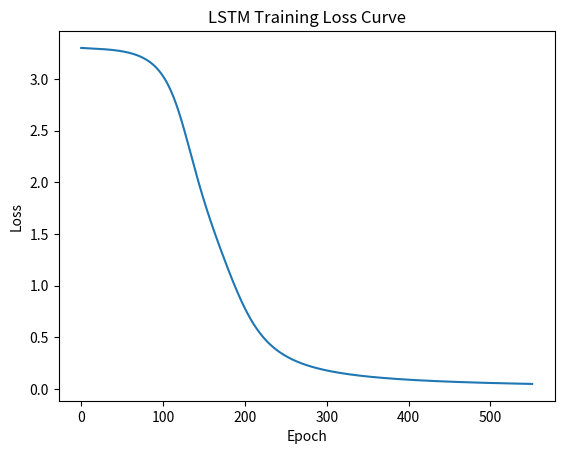

Source code (Python):
import numpy as np
import matplotlib.pyplot as plt

np.set_printoptions(suppress=True)

# -------------------------------
# Activation Functions
# -------------------------------
def sigmoid(x):
    return 1 / (1 + np.exp(-x))

def softmax(x):
    exp_x = np.exp(x - np.max(x))
    return exp_x / np.sum(exp_x)

def cross_entropy(y_true, y_pred):
    return -np.sum(y_true * np.log(y_pred + 1e-12))


# -------------------------------
# Network Parameters
# -------------------------------
input_size = 3
hidden_size = 2
output_size = 3


# -------------------------------
# Initialize Weights
# -------------------------------
def init_gate():
    return np.random.randn(hidden_size, input_size + hidden_size) * 0.1

Wf = init_gate()
Wi = init_gate()
Wo = init_gate()
Wc = init_gate()

bf = np.zeros((hidden_size,1))
bi = np.zeros((hidden_size,1))
bo = np.zeros((hidden_size,1))
bc = np.zeros((hidden_size,1))

Why = np.random.randn(output_size, hidden_size) * 0.1
by = np.zeros((output_size,1))


# -------------------------------
# Input Sequence
# -------------------------------
x1 = np.array([[1],[0],[0]])
x2 = np.array([[0],[1],[0]])
x3 = np.array([[0],[0],[1]])

inputs = [x1, x2, x3]


# -------------------------------
# Target Sequence
# -------------------------------
t1 = np.array([[0],[1],[0]])
t2 = np.array([[0],[0],[1]])
t3 = np.array([[1],[0],[0]])

targets = [t1, t2, t3]


# -------------------------------
# Training Parameters
# -------------------------------
learning_rate = 0.1
threshold = 0.05
max_epochs = 1000
clip_value = 5

loss_history = []


# -------------------------------
# Training Loop
# -------------------------------
for epoch in range(max_epochs):

    h = np.zeros((hidden_size,1))
    c = np.zeros((hidden_size,1))

    hs, cs, zs = [h], [c], []
    fs, ins, os, c_tildes = [], [], [], []
    ps = []

    loss = 0

    # -------- Forward Pass --------
    for t in range(3):

        z = np.vstack((h, inputs[t]))
        zs.append(z)

        f = sigmoid(Wf @ z + bf)
        i = sigmoid(Wi @ z + bi)
        o = sigmoid(Wo @ z + bo)

        c_tilde = np.tanh(Wc @ z + bc)

        c = f * c + i * c_tilde
        h = o * np.tanh(c)

        y = Why @ h + by
        p = softmax(y)

        fs.append(f)
        ins.append(i)
        os.append(o)
        c_tildes.append(c_tilde)

        hs.append(h)
        cs.append(c)
        ps.append(p)

        loss += cross_entropy(targets[t], p)

    loss_history.append(loss)

    if loss < threshold:
        print("Training converged at epoch:", epoch + 1)
        break


    # -------- Initialize Gradients --------
    dWf = np.zeros_like(Wf)
    dWi = np.zeros_like(Wi)
    dWo = np.zeros_like(Wo)
    dWc = np.zeros_like(Wc)

    dbf = np.zeros_like(bf)
    dbi = np.zeros_like(bi)
    dbo = np.zeros_like(bo)
    dbc = np.zeros_like(bc)

    dWhy = np.zeros_like(Why)
    dby = np.zeros_like(by)

    dh_next = np.zeros((hidden_size,1))
    dc_next = np.zeros((hidden_size,1))


    # -------- Backpropagation Through Time --------
    for t in reversed(range(3)):

        dy = ps[t] - targets[t]

        dWhy += dy @ hs[t+1].T
        dby += dy

        dh = Why.T @ dy + dh_next
        dc = dh * os[t] * (1 - np.tanh(cs[t+1])**2) + dc_next

        do = dh * np.tanh(cs[t+1])
        do_raw = do * os[t] * (1 - os[t])

        df = dc * cs[t]
        df_raw = df * fs[t] * (1 - fs[t])

        di = dc * c_tildes[t]
        di_raw = di * ins[t] * (1 - ins[t])

        dc_tilde = dc * ins[t]
        dc_tilde_raw = dc_tilde * (1 - c_tildes[t]**2)

        dWf += df_raw @ zs[t].T
        dWi += di_raw @ zs[t].T
        dWo += do_raw @ zs[t].T
        dWc += dc_tilde_raw @ zs[t].T

        dbf += df_raw
        dbi += di_raw
        dbo += do_raw
        dbc += dc_tilde_raw

        dz = (Wf.T @ df_raw +
              Wi.T @ di_raw +
              Wo.T @ do_raw +
              Wc.T @ dc_tilde_raw)

        dh_next = dz[:hidden_size, :]
        dc_next = dc * fs[t]


    # -------- Gradient Clipping --------
    for grad in [dWf,dWi,dWo,dWc,dWhy,dbf,dbi,dbo,dbc,dby]:
        np.clip(grad, -clip_value, clip_value, out=grad)


    # -------- Update Weights --------
    Wf -= learning_rate * dWf
    Wi -= learning_rate * dWi
    Wo -= learning_rate * dWo
    Wc -= learning_rate * dWc

    Why -= learning_rate * dWhy

    bf -= learning_rate * dbf
    bi -= learning_rate * dbi
    bo -= learning_rate * dbo
    bc -= learning_rate * dbc

    by -= learning_rate * dby


    if (epoch + 1) % 100 == 0:
        print("Epoch:", epoch + 1, "Loss:", loss)


# -------------------------------
# Final Results
# -------------------------------
print("\nFinal Loss:", loss)

print("\nFinal Predictions:")
for t in range(3):
    print(np.round(ps[t], 2))


print("\nFinal LSTM Weights and Biases:\n")

print("Wf (Forget Gate Weights):\n", np.round(Wf, 4))
print("bf (Forget Gate Bias):\n", np.round(bf, 4))

print("\nWi (Input Gate Weights):\n", np.round(Wi, 4))
print("bi (Input Gate Bias):\n", np.round(bi, 4))

print("\nWo (Output Gate Weights):\n", np.round(Wo, 4))
print("bo (Output Gate Bias):\n", np.round(bo, 4))

print("\nWc (Candidate Weights):\n", np.round(Wc, 4))
print("bc (Candidate Bias):\n", np.round(bc, 4))

print("\nWhy (Output Layer Weights):\n", np.round(Why, 4))
print("by (Output Layer Bias):\n", np.round(by, 4))


# -------------------------------
# Plot Loss Curve
# -------------------------------
plt.plot(loss_history)
plt.title("LSTM Training Loss Curve")
plt.xlabel("Epoch")
plt.ylabel("Loss")
plt.show()
